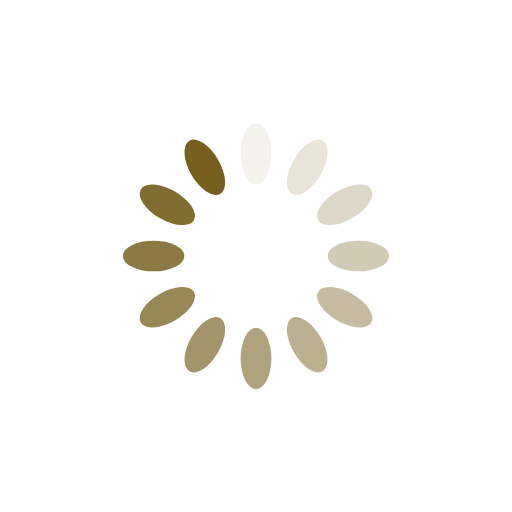
t = 0.00 s
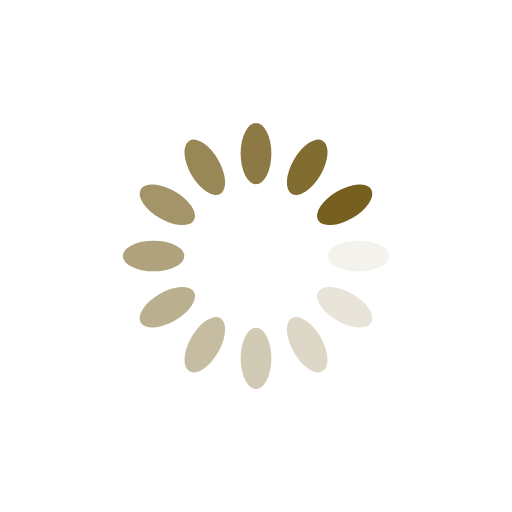
t = 0.25 s
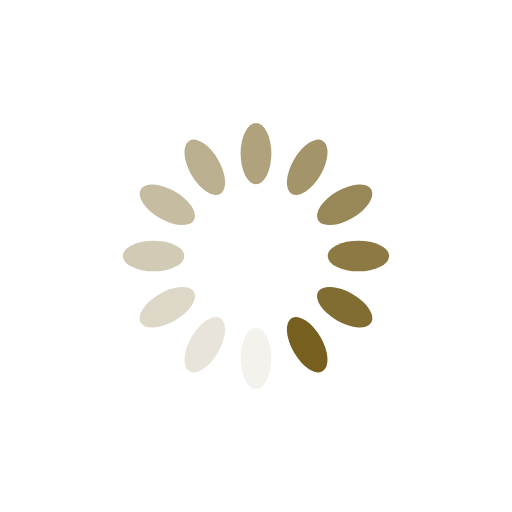
t = 0.50 s
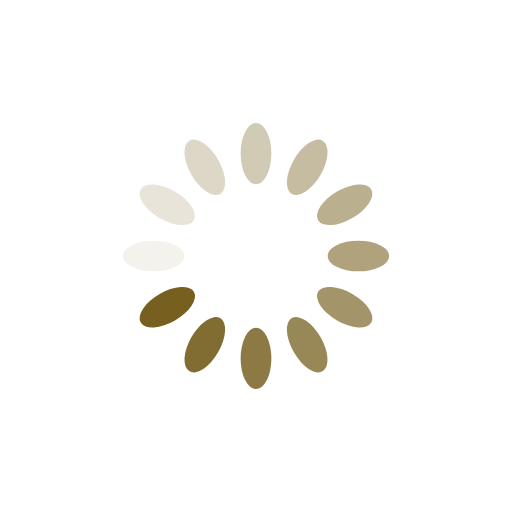
t = 0.75 s

The animated SVG that drew these frames (rendered in a browser with its animation timeline set to each time). Animation: 12 SMIL elements (animate=12); one cycle of 1.00 s, repeats indefinitely.

<svg xmlns="http://www.w3.org/2000/svg" viewBox="0 0 100 100" preserveAspectRatio="xMidYMid" width="200" height="200" style="shape-rendering: auto; display: block; background: rgb(255, 255, 255);" xmlns:xlink="http://www.w3.org/1999/xlink"><g><g transform="rotate(0 50 50)">
  <rect fill="#765f1f" height="12" width="6" ry="6" rx="3" y="24" x="47">
    <animate repeatCount="indefinite" begin="-0.9166666666666666s" dur="1s" keyTimes="0;1" values="1;0" attributeName="opacity"></animate>
  </rect>
</g><g transform="rotate(30 50 50)">
  <rect fill="#765f1f" height="12" width="6" ry="6" rx="3" y="24" x="47">
    <animate repeatCount="indefinite" begin="-0.8333333333333334s" dur="1s" keyTimes="0;1" values="1;0" attributeName="opacity"></animate>
  </rect>
</g><g transform="rotate(60 50 50)">
  <rect fill="#765f1f" height="12" width="6" ry="6" rx="3" y="24" x="47">
    <animate repeatCount="indefinite" begin="-0.75s" dur="1s" keyTimes="0;1" values="1;0" attributeName="opacity"></animate>
  </rect>
</g><g transform="rotate(90 50 50)">
  <rect fill="#765f1f" height="12" width="6" ry="6" rx="3" y="24" x="47">
    <animate repeatCount="indefinite" begin="-0.6666666666666666s" dur="1s" keyTimes="0;1" values="1;0" attributeName="opacity"></animate>
  </rect>
</g><g transform="rotate(120 50 50)">
  <rect fill="#765f1f" height="12" width="6" ry="6" rx="3" y="24" x="47">
    <animate repeatCount="indefinite" begin="-0.5833333333333334s" dur="1s" keyTimes="0;1" values="1;0" attributeName="opacity"></animate>
  </rect>
</g><g transform="rotate(150 50 50)">
  <rect fill="#765f1f" height="12" width="6" ry="6" rx="3" y="24" x="47">
    <animate repeatCount="indefinite" begin="-0.5s" dur="1s" keyTimes="0;1" values="1;0" attributeName="opacity"></animate>
  </rect>
</g><g transform="rotate(180 50 50)">
  <rect fill="#765f1f" height="12" width="6" ry="6" rx="3" y="24" x="47">
    <animate repeatCount="indefinite" begin="-0.4166666666666667s" dur="1s" keyTimes="0;1" values="1;0" attributeName="opacity"></animate>
  </rect>
</g><g transform="rotate(210 50 50)">
  <rect fill="#765f1f" height="12" width="6" ry="6" rx="3" y="24" x="47">
    <animate repeatCount="indefinite" begin="-0.3333333333333333s" dur="1s" keyTimes="0;1" values="1;0" attributeName="opacity"></animate>
  </rect>
</g><g transform="rotate(240 50 50)">
  <rect fill="#765f1f" height="12" width="6" ry="6" rx="3" y="24" x="47">
    <animate repeatCount="indefinite" begin="-0.25s" dur="1s" keyTimes="0;1" values="1;0" attributeName="opacity"></animate>
  </rect>
</g><g transform="rotate(270 50 50)">
  <rect fill="#765f1f" height="12" width="6" ry="6" rx="3" y="24" x="47">
    <animate repeatCount="indefinite" begin="-0.16666666666666666s" dur="1s" keyTimes="0;1" values="1;0" attributeName="opacity"></animate>
  </rect>
</g><g transform="rotate(300 50 50)">
  <rect fill="#765f1f" height="12" width="6" ry="6" rx="3" y="24" x="47">
    <animate repeatCount="indefinite" begin="-0.08333333333333333s" dur="1s" keyTimes="0;1" values="1;0" attributeName="opacity"></animate>
  </rect>
</g><g transform="rotate(330 50 50)">
  <rect fill="#765f1f" height="12" width="6" ry="6" rx="3" y="24" x="47">
    <animate repeatCount="indefinite" begin="0s" dur="1s" keyTimes="0;1" values="1;0" attributeName="opacity"></animate>
  </rect>
</g><g></g></g><!-- [ldio] generated by https://loading.io --></svg>